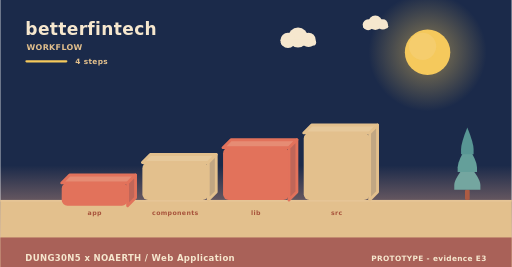
t = 0.00 s
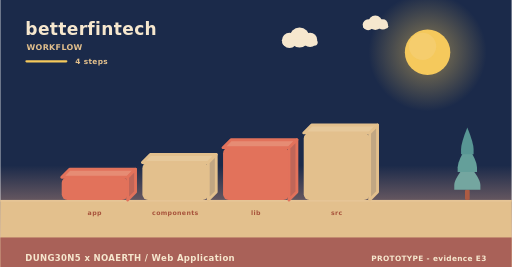
t = 2.00 s
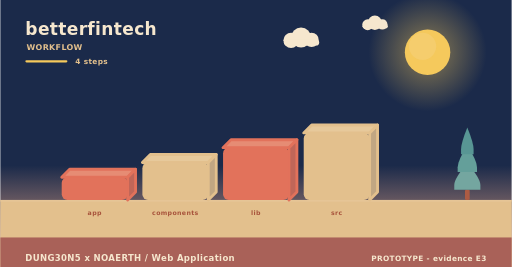
t = 4.00 s
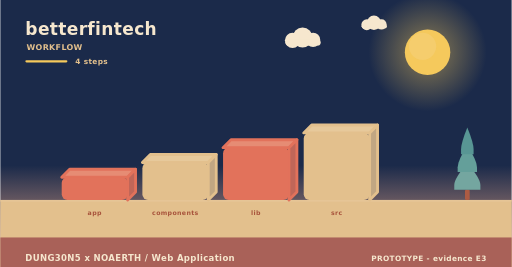
t = 6.00 s
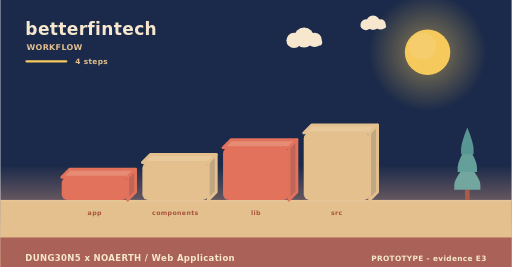
t = 8.00 s
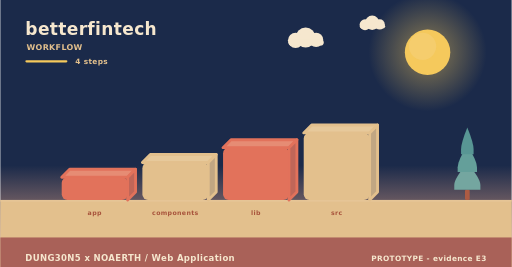
t = 10.00 s

The animated SVG that drew these frames (rendered in a browser with its animation timeline set to each time). Animation: 6 SMIL elements (animateTransform=6); frames cover the first 10.00 s, repeats indefinitely.

<svg xmlns="http://www.w3.org/2000/svg" width="900" height="470" viewBox="0 0 900 470" role="img" aria-label="betterfintech - how it is used"><linearGradient id="skyw" x1="0" y1="0" x2="0" y2="1"><stop offset="0" stop-color="#1b2a4a"/><stop offset="0.62" stop-color="#1b2a4a"/><stop offset="1" stop-color="#f3ad8a"/></linearGradient><rect width="900" height="470" fill="url(#skyw)"/><radialGradient id="sunw"><stop offset="0.35" stop-color="#f5c95c" stop-opacity="0.34"/><stop offset="1" stop-color="#f5c95c" stop-opacity="0"/></radialGradient><circle cx="752" cy="92" r="104" fill="url(#sunw)"/><circle cx="752" cy="92" r="40" fill="#f5c95c"/><circle cx="743.2" cy="81.6" r="24" fill="#f5d27e" opacity="0.5"/><g><circle cx="524" cy="66" r="17.64" fill="#f6e7ce"/><circle cx="506.36" cy="71.04" r="13.44" fill="#f6e7ce"/><circle cx="542.48" cy="70.2" r="12.6" fill="#f6e7ce"/><rect x="493.76" y="69.36" width="62.16" height="10.92" rx="5.46" fill="#f6e7ce"/><animateTransform attributeName="transform" type="translate" values="0 0;24 0;0 0" dur="36s" begin="0s" repeatCount="indefinite"/></g><g><circle cx="660" cy="40" r="12.6" fill="#f6e7ce"/><circle cx="647.4" cy="43.6" r="9.6" fill="#f6e7ce"/><circle cx="673.2" cy="43" r="9" fill="#f6e7ce"/><rect x="638.4" y="42.4" width="44.4" height="7.8" rx="3.9" fill="#f6e7ce"/><animateTransform attributeName="transform" type="translate" values="0 0;-18 0;0 0" dur="46s" begin="3s" repeatCount="indefinite"/></g><rect x="0" y="352" width="900" height="118" fill="#e3c08d"/><rect x="0" y="352" width="900" height="3" fill="#e6c596"/><text x="44" y="62" font-family="Verdana,DejaVu Sans,sans-serif" font-size="30" font-weight="700" letter-spacing="0.6" fill="#f6e7ce" text-anchor="start">betterfintech</text><text x="46" y="88" font-family="Verdana,DejaVu Sans,sans-serif" font-size="14" font-weight="700" letter-spacing="0.6" fill="#e3c08d" text-anchor="start">WORKFLOW</text><rect x="44" y="106" width="74" height="4" rx="2" fill="#f5c95c"/><text x="132" y="112" font-family="Verdana,DejaVu Sans,sans-serif" font-size="13" font-weight="700" letter-spacing="0.6" fill="#e3c08d" text-anchor="start">4 steps</text><g><path d="M108,312 L224,312 L238,298 L122,298 Z" fill="#e68c74" stroke="#e2725b" stroke-width="5" stroke-linejoin="round"/><path d="M224,312 L238,298 L238,338 L224,352 Z" fill="#c06658" stroke="#e2725b" stroke-width="5" stroke-linejoin="round"/><rect x="108" y="312" width="116" height="40" rx="10" fill="#e2725b"/><animateTransform attributeName="transform" type="translate" values="0 10;0 0" dur="0.8s" begin="0s" fill="freeze"/></g><text x="166" y="378" font-family="Verdana,DejaVu Sans,sans-serif" font-size="11" font-weight="700" letter-spacing="0.6" fill="#a8543c" text-anchor="middle">app</text><g><path d="M250,286 L366,286 L380,272 L264,272 Z" fill="#e7c99b" stroke="#e3c08d" stroke-width="5" stroke-linejoin="round"/><path d="M366,286 L380,272 L380,338 L366,352 Z" fill="#c1a682" stroke="#e3c08d" stroke-width="5" stroke-linejoin="round"/><rect x="250" y="286" width="116" height="66" rx="10" fill="#e3c08d"/><animateTransform attributeName="transform" type="translate" values="0 10;0 0" dur="0.8s" begin="0.22s" fill="freeze"/></g><text x="308" y="378" font-family="Verdana,DejaVu Sans,sans-serif" font-size="11" font-weight="700" letter-spacing="0.6" fill="#a8543c" text-anchor="middle">components</text><g><path d="M392,260 L508,260 L522,246 L406,246 Z" fill="#e68c74" stroke="#e2725b" stroke-width="5" stroke-linejoin="round"/><path d="M508,260 L522,246 L522,338 L508,352 Z" fill="#c06658" stroke="#e2725b" stroke-width="5" stroke-linejoin="round"/><rect x="392" y="260" width="116" height="92" rx="10" fill="#e2725b"/><animateTransform attributeName="transform" type="translate" values="0 10;0 0" dur="0.8s" begin="0.44s" fill="freeze"/></g><text x="450" y="378" font-family="Verdana,DejaVu Sans,sans-serif" font-size="11" font-weight="700" letter-spacing="0.6" fill="#a8543c" text-anchor="middle">lib</text><g><path d="M534,234 L650,234 L664,220 L548,220 Z" fill="#e7c99b" stroke="#e3c08d" stroke-width="5" stroke-linejoin="round"/><path d="M650,234 L664,220 L664,338 L650,352 Z" fill="#c1a682" stroke="#e3c08d" stroke-width="5" stroke-linejoin="round"/><rect x="534" y="234" width="116" height="118" rx="10" fill="#e3c08d"/><animateTransform attributeName="transform" type="translate" values="0 10;0 0" dur="0.8s" begin="0.66s" fill="freeze"/></g><text x="592" y="378" font-family="Verdana,DejaVu Sans,sans-serif" font-size="11" font-weight="700" letter-spacing="0.6" fill="#a8543c" text-anchor="middle">src</text><rect x="817.86" y="334.08" width="8.28" height="17.92" rx="2.3" fill="#ac5b43"/><path d="M822,287.04 Q799,314.32 799,325.61 Q799,334.08 799,334.08 L845,334.08 Q845,334.08 845,325.61 Q845,314.32 822,287.04 Z" fill="#74a6a0"/><path d="M822,255.68 Q804.98,282.96 804.98,294.25 Q804.98,302.72 804.98,302.72 L839.02,302.72 Q839.02,302.72 839.02,294.25 Q839.02,282.96 822,255.68 Z" fill="#649f9a"/><path d="M822,224.32 Q810.96,251.6 810.96,262.89 Q810.96,271.36 810.96,271.36 L833.04,271.36 Q833.04,271.36 833.04,262.89 Q833.04,251.6 822,224.32 Z" fill="#589694"/><rect x="0" y="418" width="900" height="52" rx="0" fill="#a65c56" opacity="0.94"/><text x="44" y="460" font-family="Verdana,DejaVu Sans,sans-serif" font-size="15" font-weight="700" letter-spacing="0.6" fill="#f6e7ce" text-anchor="start">DUNG30N5 x NOAERTH  /  Web Application</text><text x="856" y="460" font-family="Verdana,DejaVu Sans,sans-serif" font-size="13" font-weight="700" letter-spacing="0.6" fill="#f6e7ce" text-anchor="end">PROTOTYPE  -  evidence E3</text></svg>
